Run: headless pygame with SDL's dummy video driver; simulated clock (each Clock.tick advances the game by its frame time, no real sleeping); random seed 0; keys injected as events and as key.get_pressed() state; no mouse input.
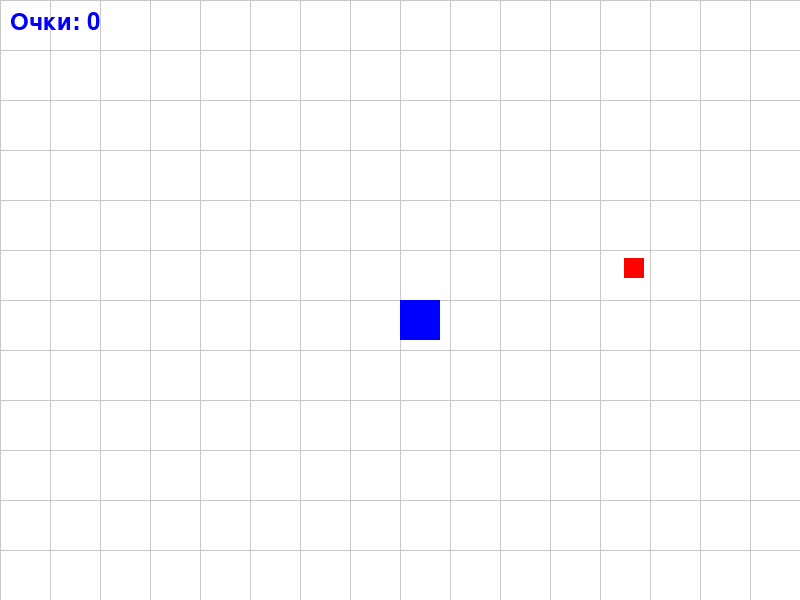
Frame 1 of 4 · flips 1–60 · no input
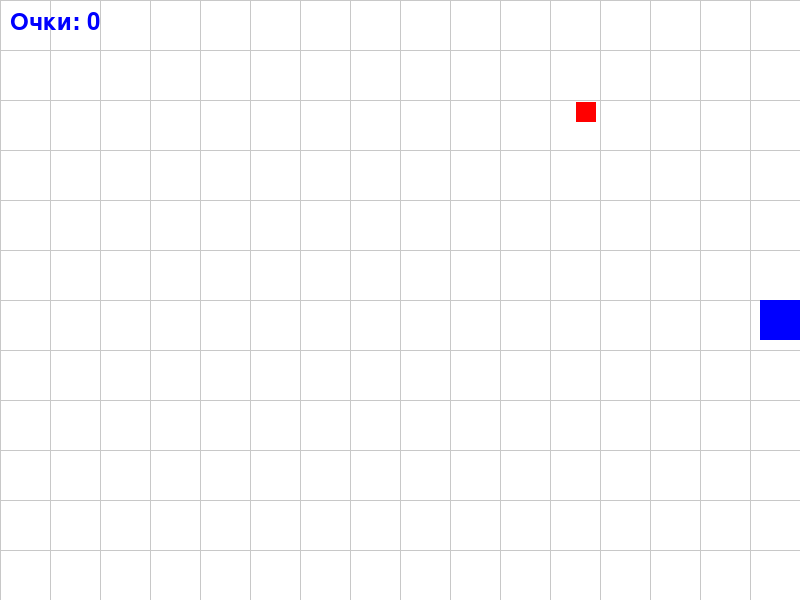
Frame 2 of 4 · flips 61–180 · tapped SPACE, RETURN · held RIGHT (→), D
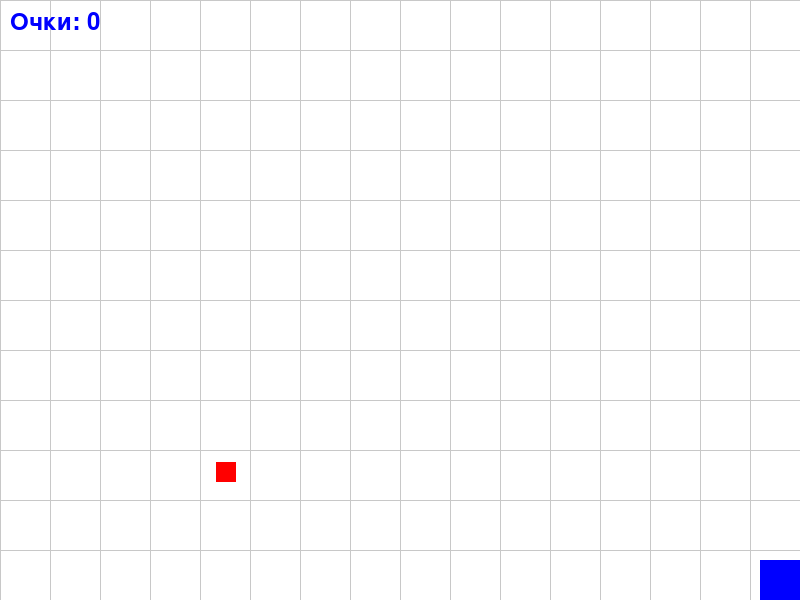
Frame 3 of 4 · flips 181–300 · held DOWN (↓), S
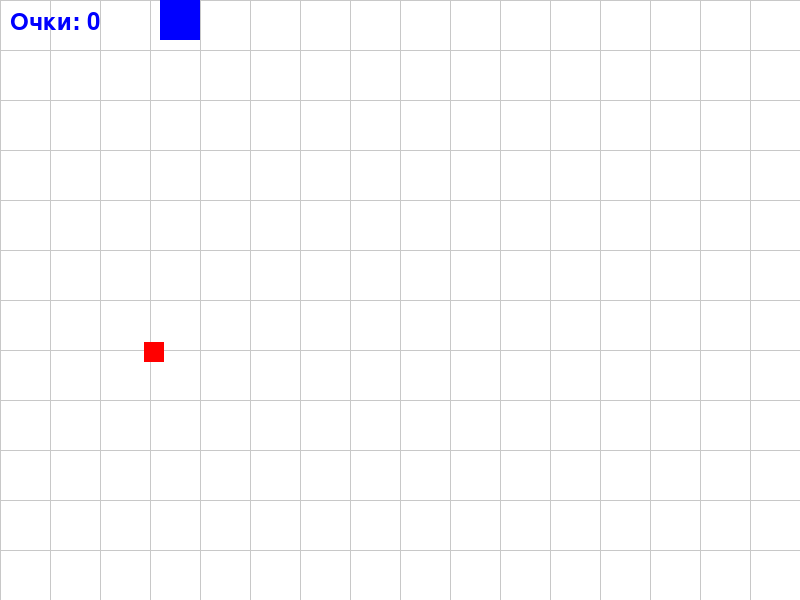
Frame 4 of 4 · flips 301–420 · held LEFT (←), A, UP (↑), W

The pygame program that drew these frames:

import pygame
import random
import sys

# Инициализация pygame
pygame.init()

# Размер окна
WIDTH, HEIGHT = 800, 600
screen = pygame.display.set_mode((WIDTH, HEIGHT))
pygame.display.set_caption("Паучья игра")

# Цвета
WHITE = (255, 255, 255)
BLUE = (0, 0, 255)
GRAY = (200, 200, 200)
RED = (255, 0, 0)

# Кадровая частота
clock = pygame.time.Clock()
FPS = 60

# Игрок паук
spider = pygame.Rect(WIDTH // 2, HEIGHT // 2, 40, 40)
spider_speed = 5

# Насекомое с рандомным движением
bug = pygame.Rect(random.randint(50, WIDTH - 50), random.randint(50, HEIGHT - 50), 20, 20)
bug_speed = [random.choice([-3, 3]), random.choice([-3, 3])]  # Скорость по x и y

# Счёт
score = 0

# Основной цикл игры
running = True
while running:
    for event in pygame.event.get():
        if event.type == pygame.QUIT:
            running = False

    # Управление пауком
    keys = pygame.key.get_pressed()
    if keys[pygame.K_LEFT] and spider.left > 0:
        spider.x -= spider_speed
    if keys[pygame.K_RIGHT] and spider.right < WIDTH:
        spider.x += spider_speed
    if keys[pygame.K_UP] and spider.top > 0:
        spider.y -= spider_speed
    if keys[pygame.K_DOWN] and spider.bottom < HEIGHT:
        spider.y += spider_speed

    # Движение насекомого
    bug.x += bug_speed[0]
    bug.y += bug_speed[1]

    # Проверка границ для насекомого
    if bug.left <= 0 or bug.right >= WIDTH:
        bug_speed[0] = -bug_speed[0]
    if bug.top <= 0 or bug.bottom >= HEIGHT:
        bug_speed[1] = -bug_speed[1]

    # Соприкосновения с насекомым
    if spider.colliderect(bug):
        score += 1
        bug.x = random.randint(50, WIDTH - 50)
        bug.y = random.randint(50, HEIGHT - 50)
        bug_speed = [random.choice([-3, 3]), random.choice([-3, 3])]  # Новый случайный вектор скорости

    # Отрисовка
    screen.fill(WHITE)

    # Паутина
    for i in range(0, WIDTH, 50):
        pygame.draw.line(screen, GRAY, (i, 0), (i, HEIGHT))
    for j in range(0, HEIGHT, 50):
        pygame.draw.line(screen, GRAY, (0, j), (WIDTH, j))

    # Рисуем паука
    pygame.draw.rect(screen, BLUE, spider)

    # Рисуем насекомое
    pygame.draw.rect(screen, RED, bug)

    # Отображение очков
    font = pygame.font.Font(None, 36)
    score_text = font.render(f'Очки: {score}', True, BLUE)
    screen.blit(score_text, (10, 10))

    # Обновление экрана
    pygame.display.flip()
    clock.tick(FPS)

# Завершение игры
pygame.quit()
sys.exit()
